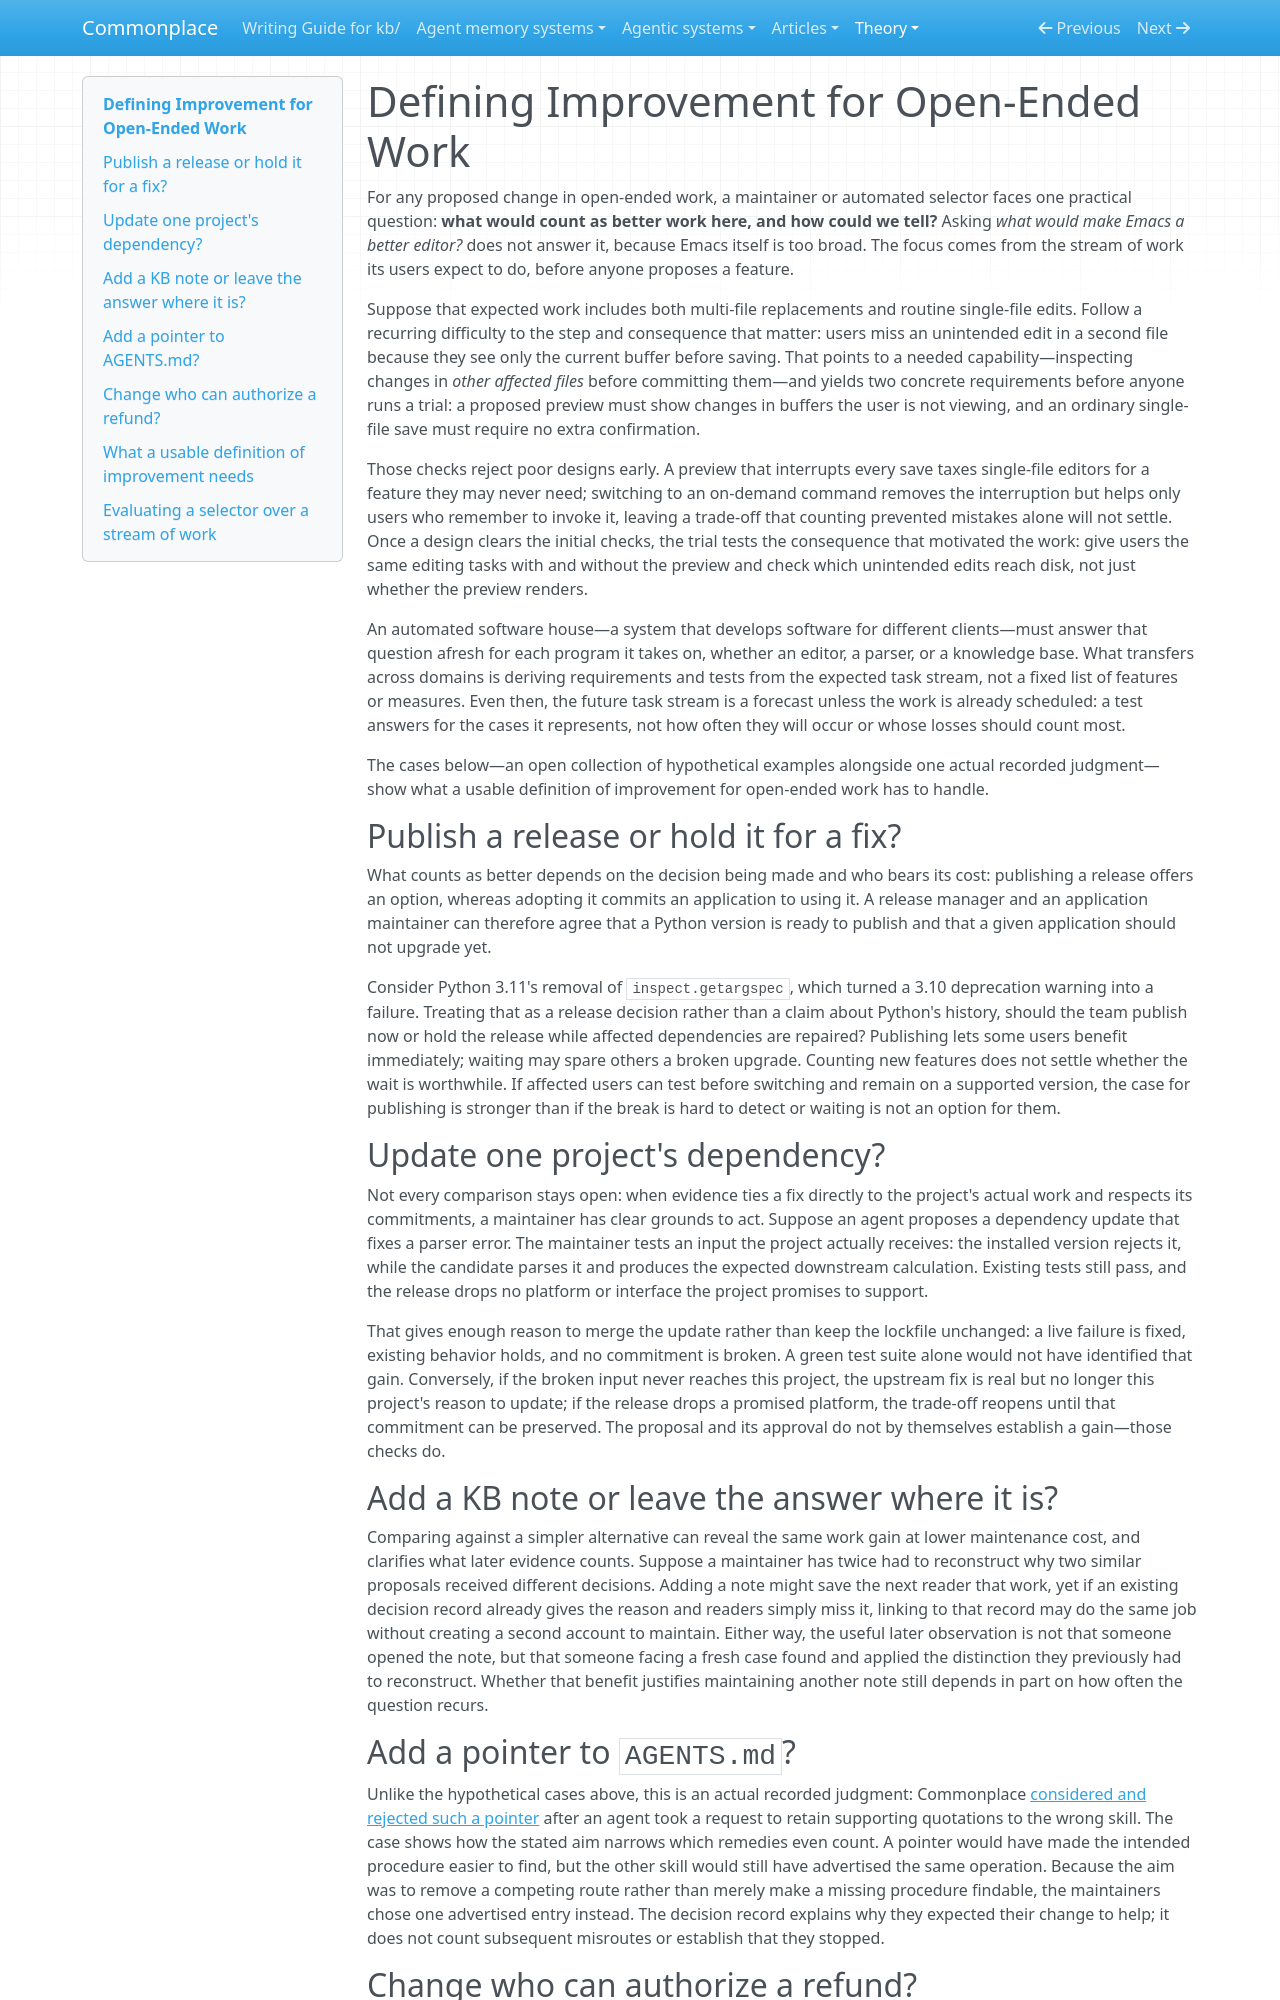

repository: zby/commonplace · page: theory/defining-improvement-for-open-ended-work/index.html · generator: mkdocs

---
description: "What a usable definition of improvement for open-ended work needs to handle, drawn from editor, release, dependency, KB, and refund cases, before proposing a working definition."
type: types/note.md
tags: [evaluation]
---

# Defining Improvement for Open-Ended Work

For any proposed change in open-ended work, a maintainer or automated selector faces one practical question: **what would count as better work here, and how could we tell?** Asking *what would make Emacs a better editor?* does not answer it, because Emacs itself is too broad. The focus comes from the stream of work its users expect to do, before anyone proposes a feature.

Suppose that expected work includes both multi-file replacements and routine single-file edits. Follow a recurring difficulty to the step and consequence that matter: users miss an unintended edit in a second file because they see only the current buffer before saving. That points to a needed capability—inspecting changes in *other affected files* before committing them—and yields two concrete requirements before anyone runs a trial: a proposed preview must show changes in buffers the user is not viewing, and an ordinary single-file save must require no extra confirmation.

Those checks reject poor designs early. A preview that interrupts every save taxes single-file editors for a feature they may never need; switching to an on-demand command removes the interruption but helps only users who remember to invoke it, leaving a trade-off that counting prevented mistakes alone will not settle. Once a design clears the initial checks, the trial tests the consequence that motivated the work: give users the same editing tasks with and without the preview and check which unintended edits reach disk, not just whether the preview renders.

An automated software house—a system that develops software for different clients—must answer that question afresh for each program it takes on, whether an editor, a parser, or a knowledge base. What transfers across domains is deriving requirements and tests from the expected task stream, not a fixed list of features or measures. Even then, the future task stream is a forecast unless the work is already scheduled: a test answers for the cases it represents, not how often they will occur or whose losses should count most.

The cases below—an open collection of hypothetical examples alongside one actual recorded judgment—show what a usable definition of improvement for open-ended work has to handle.

## Publish a release or hold it for a fix?

What counts as better depends on the decision being made and who bears its cost: publishing a release offers an option, whereas adopting it commits an application to using it. A release manager and an application maintainer can therefore agree that a Python version is ready to publish and that a given application should not upgrade yet.

Consider Python 3.11's removal of `inspect.getargspec`, which turned a 3.10 deprecation warning into a failure. Treating that as a release decision rather than a claim about Python's history, should the team publish now or hold the release while affected dependencies are repaired? Publishing lets some users benefit immediately; waiting may spare others a broken upgrade. Counting new features does not settle whether the wait is worthwhile. If affected users can test before switching and remain on a supported version, the case for publishing is stronger than if the break is hard to detect or waiting is not an option for them.

## Update one project's dependency?

Not every comparison stays open: when evidence ties a fix directly to the project's actual work and respects its commitments, a maintainer has clear grounds to act. Suppose an agent proposes a dependency update that fixes a parser error. The maintainer tests an input the project actually receives: the installed version rejects it, while the candidate parses it and produces the expected downstream calculation. Existing tests still pass, and the release drops no platform or interface the project promises to support.

That gives enough reason to merge the update rather than keep the lockfile unchanged: a live failure is fixed, existing behavior holds, and no commitment is broken. A green test suite alone would not have identified that gain. Conversely, if the broken input never reaches this project, the upstream fix is real but no longer this project's reason to update; if the release drops a promised platform, the trade-off reopens until that commitment can be preserved. The proposal and its approval do not by themselves establish a gain—those checks do.

## Add a KB note or leave the answer where it is?

Comparing against a simpler alternative can reveal the same work gain at lower maintenance cost, and clarifies what later evidence counts. Suppose a maintainer has twice had to reconstruct why two similar proposals received different decisions. Adding a note might save the next reader that work, yet if an existing decision record already gives the reason and readers simply miss it, linking to that record may do the same job without creating a second account to maintain. Either way, the useful later observation is not that someone opened the note, but that someone facing a fresh case found and applied the distinction they previously had to reconstruct. Whether that benefit justifies maintaining another note still depends in part on how often the question recurs.

## Add a pointer to `AGENTS.md`?

Unlike the hypothetical cases above, this is an actual recorded judgment: Commonplace [considered and rejected such a pointer](../reference/adr/076-source-claim-grounding-is-a-promoted-skill.md) after an agent took a request to retain supporting quotations to the wrong skill. The case shows how the stated aim narrows which remedies even count. A pointer would have made the intended procedure easier to find, but the other skill would still have advertised the same operation. Because the aim was to remove a competing route rather than merely make a missing procedure findable, the maintainers chose one advertised entry instead. The decision record explains why they expected their change to help; it does not count subsequent misroutes or establish that they stopped.
